Run: headless pygame with SDL's dummy video driver; simulated clock (each Clock.tick advances the game by its frame time, no real sleeping); random seed 0; keys injected as events and as key.get_pressed() state; no mouse input.
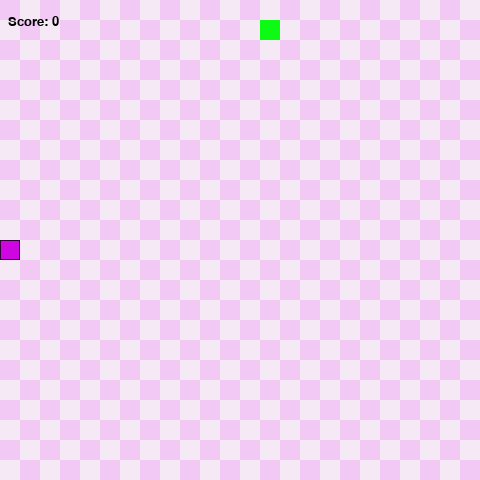
Frame 1 of 4 · flips 1–60 · no input
Frame 2 of 4 · flips 61–180 · tapped SPACE, RETURN · held RIGHT (→), D · screen unchanged from frame 1, image omitted
Frame 3 of 4 · flips 181–300 · held DOWN (↓), S · screen unchanged from frame 2, image omitted
Frame 4 of 4 · flips 301–420 · held LEFT (←), A, UP (↑), W · screen unchanged from frame 3, image omitted

The pygame program that drew these frames:

import pygame
import sys
import random


class Snake(object):
    def __init__(self):
        self.length = 1
        self.positions = [((screen_width / 2), (screen_width / 2))]
        self.direction = random.choice([up, down, left, right])
        self.color = (206, 7, 224)

    def get_head_position(self):
        return self.positions[0]

    def turn(self, point):
        if self.length > 1 and (point[0] * -1, point[1] * -1) == self.direction:
            return
        else:
            self.direction = point

    def move(self):
        cur = self.get_head_position()
        x, y = self.direction
        new = (((cur[0] + (x*grid_size)) % screen_width), (cur[1] + (y*grid_size)) % screen_height)
        if len(self.positions) > 2 and new in self.positions[2:]:
            self.reset()
        else:
            self.positions.insert(0, new)
            if len(self.positions) > self.length:
                self.positions.pop()

    def reset(self):
        self.length = 1
        self.positions = [((screen_width / 2), (screen_height / 2))]
        self.direction = random.choice([up, down, left, right])

    def draw(self, surface):
        for p in self.positions:
            r = pygame.Rect((p[0], p[1]), (grid_size, grid_size))
            pygame.draw.rect(surface, self.color, r)
            pygame.draw.rect(surface, (48, 2, 56), r, 1)
    
    def handle_keys(self):
        for event in pygame.event.get():
            if event.type == pygame.QUIT:
                pygame.quit()
                sys.exit()
            elif event.type == pygame.KEYDOWN:
                if event.key == pygame.K_UP:
                    self.turn(up)
                elif event.key == pygame.K_DOWN:
                    self.turn(down)
                elif event.key == pygame.K_LEFT:
                    self.turn(left)
                elif event.key == pygame.K_RIGHT:
                    self.turn(right)


class Food(object):
    def __init__(self):
        self.position = (0, 0)
        self.color = (12, 250, 20)
        self.randomize_position()

    def randomize_position(self):
        self.position = (random.randint(0, grid_width - 1) * grid_size, random.randint(0, grid_height - 1) * grid_size)

    def draw(self, surface):
        r = pygame.Rect((self.position[0], self.position[1]), (grid_size, grid_size))
        pygame.draw.rect(surface, self.color, r)
        #pygame.draw.rect(surface, (93, 216, 228), r, 1)



def draw_grid(surface):
    for y in range(0, int(grid_height)):
        for x in range(0, int(grid_width)):
            if (x + y) % 2 == 0:
                r = pygame.Rect((x*grid_size, y*grid_size), (grid_size, grid_size))
                pygame.draw.rect(surface, (242, 201, 245), r)
            else:
                rr = pygame.Rect((x*grid_size, y*grid_size), (grid_size, grid_size))
                pygame.draw.rect(surface, (244, 233, 245), rr)


# --variables
screen_width = 480
screen_height = 480

grid_size = 20
grid_width = screen_width / grid_size
grid_height = screen_height / grid_size

# -- directions
up = (0, -1)
down = (0, 1)
left = (-1, 0)
right = (1, 0)


def main():
    pygame.init()

    clock = pygame.time.Clock()
    screen = pygame.display.set_mode((screen_width, screen_height))
    pygame.display.set_caption("The Snake Game")
    
    # -- create a surface with screen dimensions
    surface = pygame.Surface(screen.get_size()).convert()

    draw_grid(surface)

    snake = Snake()
    food = Food()

    my_font = pygame.font.SysFont("monospace", 20)

    score = 0

    while True:
        clock.tick(10)
        snake.handle_keys()

        draw_grid(surface)
        snake.move()
        if snake.get_head_position() == food.position:
            snake.length += 1
            score += 1
            food.randomize_position()
        snake.draw(surface)
        food.draw(surface)
        screen.blit(surface, (0,0))

        text = my_font.render(f"Score: {score}", 1, (0,0,0))
        screen.blit(text, (8, 15))
        
        pygame.display.update()

if __name__ == '__main__':
    main()
